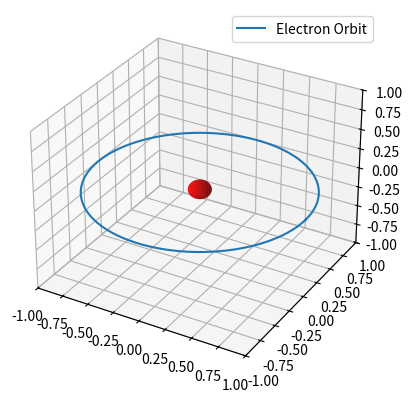

Here is the Python script that generated this plot:
import numpy as np
import matplotlib.pyplot as plt
from mpl_toolkits.mplot3d import Axes3D
from matplotlib.animation import FuncAnimation

# 创建3D图形
fig = plt.figure()
ax = fig.add_subplot(111, projection='3d')

# 设置图形的范围
ax.set_xlim([-1, 1])
ax.set_ylim([-1, 1])
ax.set_zlim([-1, 1])

# 添加原子核 (球体)
u = np.linspace(0, 2 * np.pi, 100)
v = np.linspace(0, np.pi, 100)
x = 0.1 * np.outer(np.cos(u), np.sin(v))
y = 0.1 * np.outer(np.sin(u), np.sin(v))
z = 0.1 * np.outer(np.ones(np.size(u)), np.cos(v))
ax.plot_surface(x, y, z, color='r')

# 初始化电子轨道 (圆环)
theta = np.linspace(0, 2 * np.pi, 100)
x = np.cos(theta)
y = np.sin(theta)
z = np.zeros_like(theta)
electron, = ax.plot(x, y, z, label='Electron Orbit')

# 定义动画函数
def animate(i):
    # 更新电子的位置
    x = np.cos(theta + i * 0.1)
    y = np.sin(theta + i * 0.1)
    electron.set_data(x, y)
    electron.set_3d_properties(np.zeros_like(theta))
    return electron,

# 创建动画
ani = FuncAnimation(fig, animate, frames=200, interval=50, blit=True)

# 添加图例
ax.legend()

# 显示图形
plt.show()
